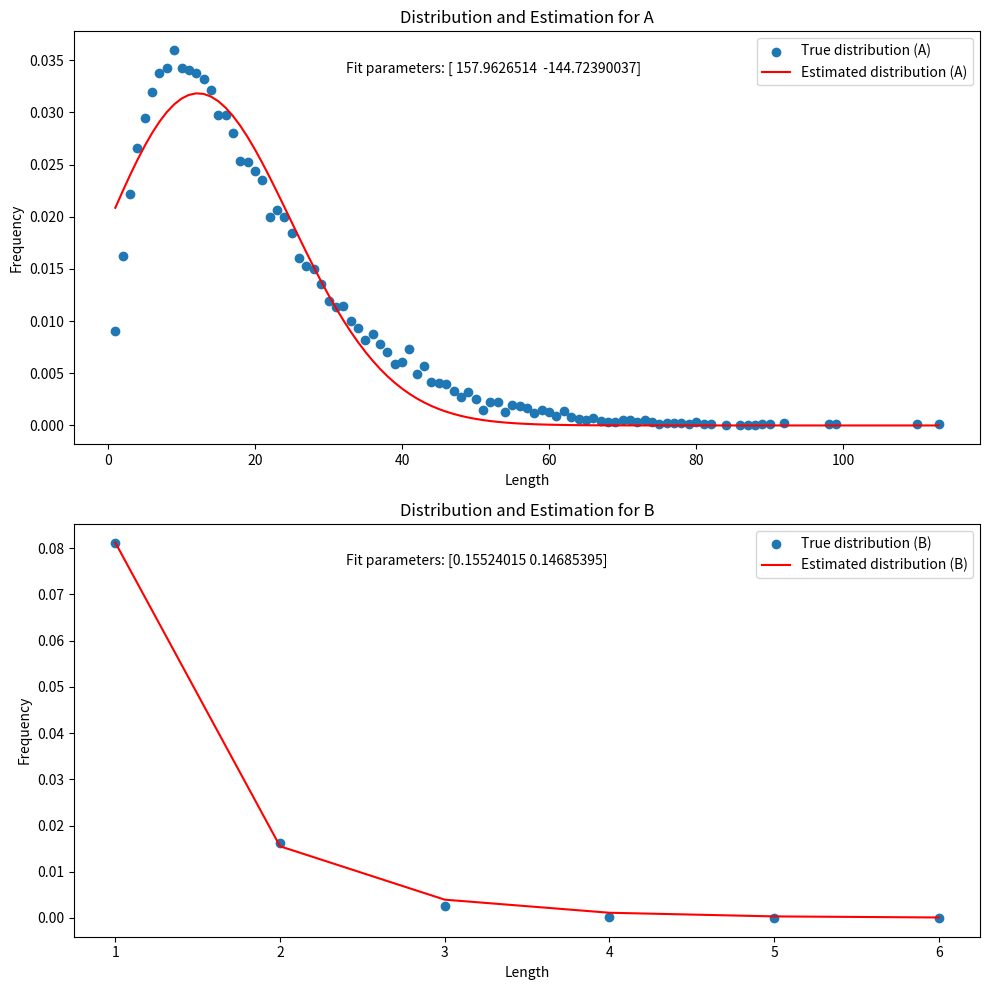

Recreate this plot in Python.
import numpy as np
import matplotlib.pyplot as plt
from collections import defaultdict
from scipy.optimize import curve_fit
from scipy.stats import gamma, poisson


def markov_chain_simulation(n_steps: int, transition_matrix: list, initial_state="A") -> str:
    # Create a map from states to their indices
    state_index_map = {v: k for k, v in enumerate(STATES)}

    # Convert the transition matrix to a NumPy array
    transition_matrix = np.array(transition_matrix)

    # Initialize the trajectory with the initial state
    trajectory = np.empty(n_steps, dtype=object)
    trajectory[0] = initial_state

    # Generate the random choices for all steps at once
    random_choices = np.random.choice(
        len(STATES), size=n_steps - 1, p=transition_matrix[state_index_map[initial_state]]
    )

    # Simulate the Markov chain
    for i in range(1, n_steps):
        trajectory[i] = STATES[random_choices[i - 1]]

    return "".join(trajectory)


def length_distribution(trajectory):
    # Initialize the lengths dictionary
    lengths = {k: defaultdict(int) for k in STATES}

    # Initialize the current state and length
    current_state = trajectory[0]
    current_length = 1

    # Iterate over the trajectory to compute the lengths
    for state in trajectory[1:]:
        if state == current_state:
            current_length += 1
        else:
            lengths[current_state][current_length] += 1
            current_length = 1
            current_state = state

    # Update the last length
    lengths[current_state][current_length] += 1

    return lengths


def relative_frequencies(lengths_dict, total_len):
    # Initialize the relative frequencies dictionary
    rel_freqs = {k: {} for k in STATES}

    # Compute the relative frequencies
    for state in STATES:
        rel_freqs[state] = {k: k * v / total_len for k, v in lengths_dict[state].items()}

    return rel_freqs


def fit_func(x, p, s):
    # Return function to fit

    # Gamma probability density function
    return gamma.pdf(x, p, s)


def plot_distribution_and_estimation(distributions):
    # Create a subplots grid
    fig, axs = plt.subplots(len(distributions), figsize=(10, 5 * len(distributions)))

    # Iterate over the distributions
    for idx, (char, lengths) in enumerate(distributions.items()):
        x_data, y_data = zip(*sorted(lengths.items()))

        # Scatter plot of the true distribution
        axs[idx].scatter(x_data, y_data, label=f"True distribution ({char})")

        # Curve fitting
        popt, _ = curve_fit(fit_func, x_data, y_data)

        print(f"Fit parameters ({char}): {popt}")
        # Plot the estimated distribution
        x_estimation = np.arange(min(x_data), max(x_data) + 1)
        y_estimation = fit_func(x_estimation, *popt)
        axs[idx].plot(
            x_estimation, y_estimation, label=f"Estimated distribution ({char})", color="r"
        )
        # Print gamma distribution parameters on the plot
        axs[idx].text(0.3, 0.9, f"Fit parameters: {popt}", transform=axs[idx].transAxes)

        # Set labels, legend, and title
        axs[idx].set_xlabel("Length")
        axs[idx].set_ylabel("Frequency")
        axs[idx].legend()
        axs[idx].set_title(f"Distribution and Estimation for {char}")

    plt.tight_layout()
    plt.show()


# Parameters
n_steps = int(10e5)

STATES = ["A", "B"]
transition_matrix = np.matrix(
    [
        [0.9, 0.1],
        [0.6, 0.4],
    ]
)

"""
# Example with 3 states

STATES = ["A", "B", "C"]
transition_matrix = np.matrix(
    [
        [0.8, 0.1, 0.1],
        [0.6, 0.3, 0.1],
        [0.1, 0.1, 0.8],
    ]
)
"""

# Simulation and analysis
trajectory = markov_chain_simulation(n_steps, transition_matrix)
lengths = length_distribution(trajectory)
rel_freq = relative_frequencies(lengths, total_len=len(trajectory))

# Print absolute counts and relative frequencies
print("ABSOLUTE COUNT")
print("State | Length | Count")
for state in STATES:
    for k, v in sorted(lengths[state].items()):
        print(f"{state}     | {k:5} | {v}")

print("\nRELATIVE FREQUENCIES")
print("State | Length | Frequency")
for state in STATES:
    for k, v in sorted(rel_freq[state].items()):
        print(f"{state}     | {k:5} | {v:.5f}")

plot_distribution_and_estimation(rel_freq)
